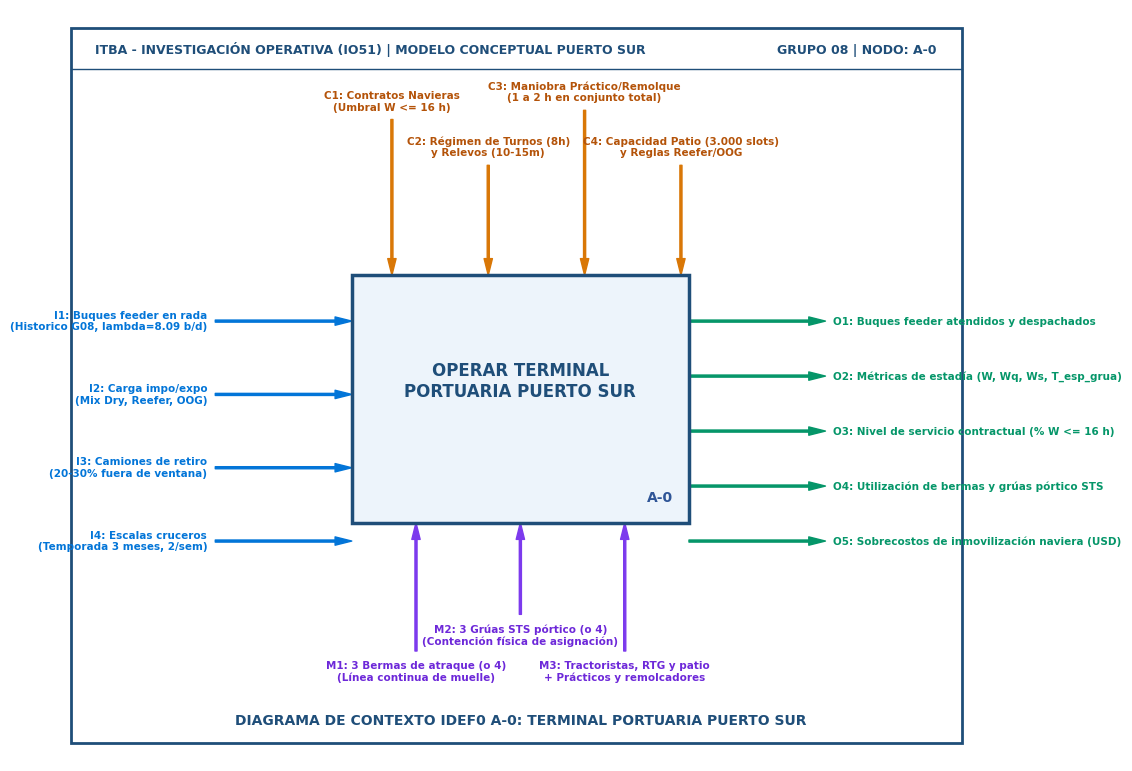
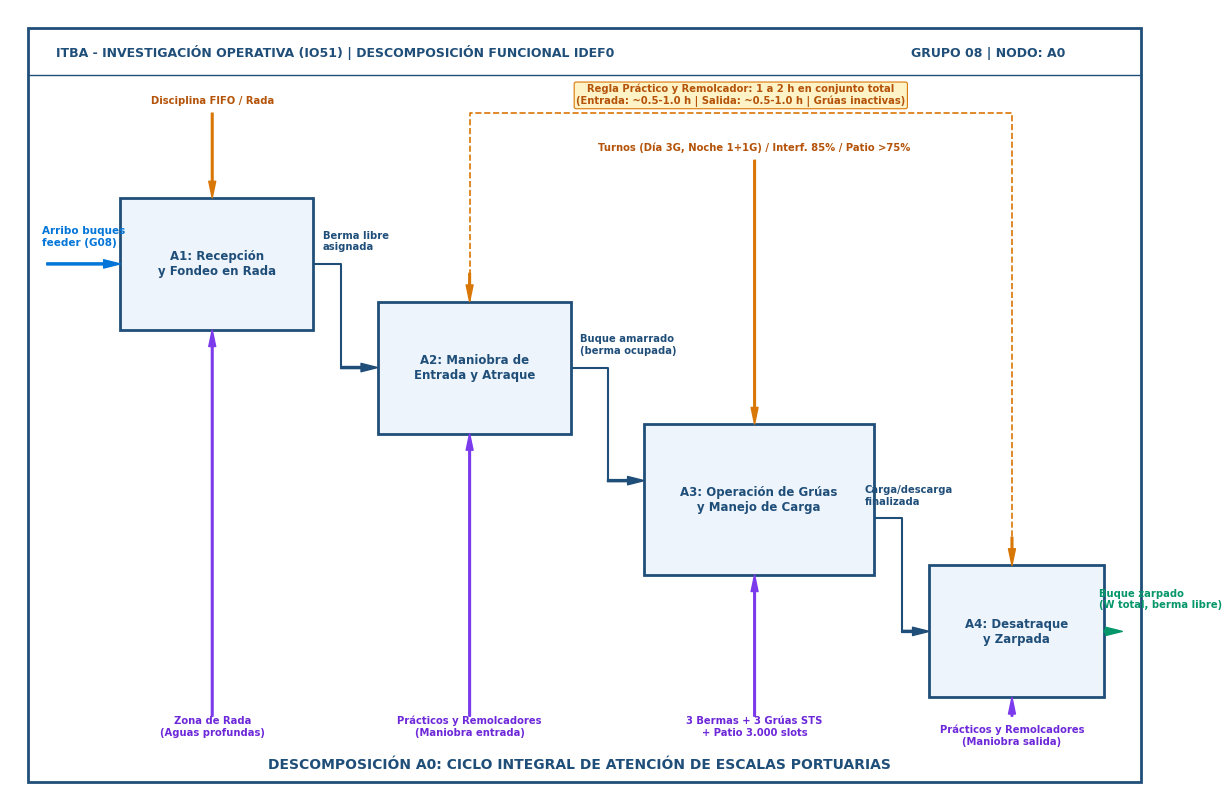
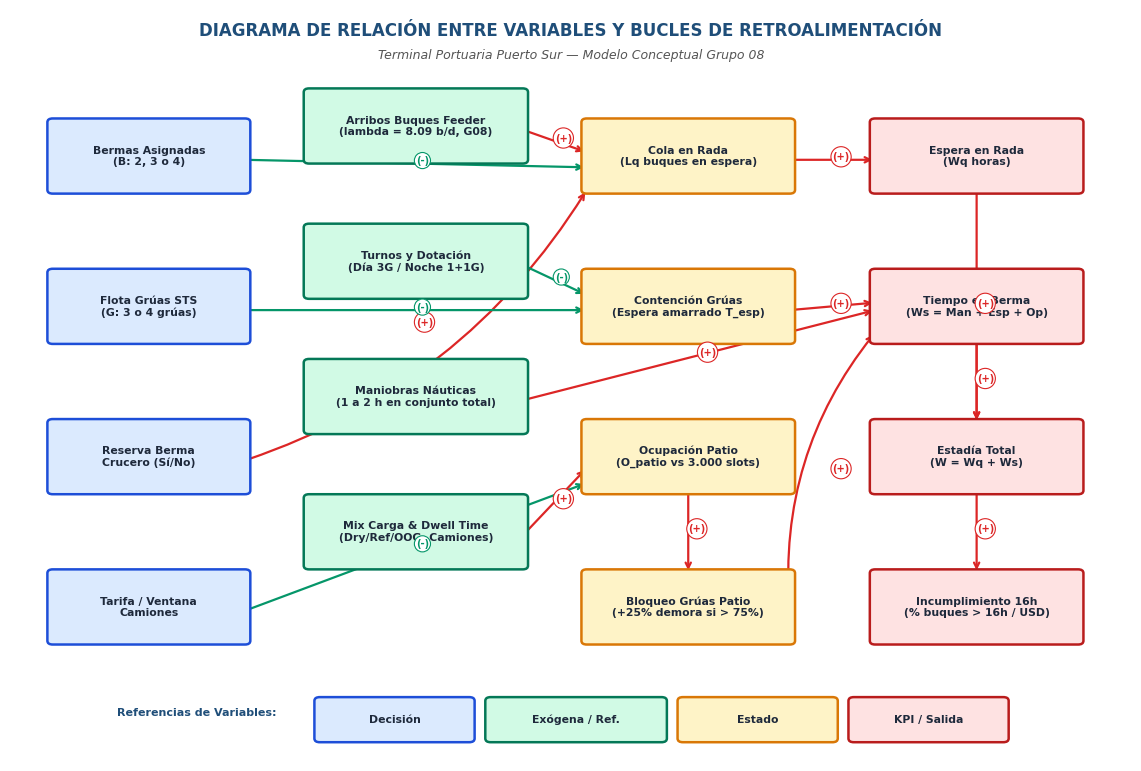
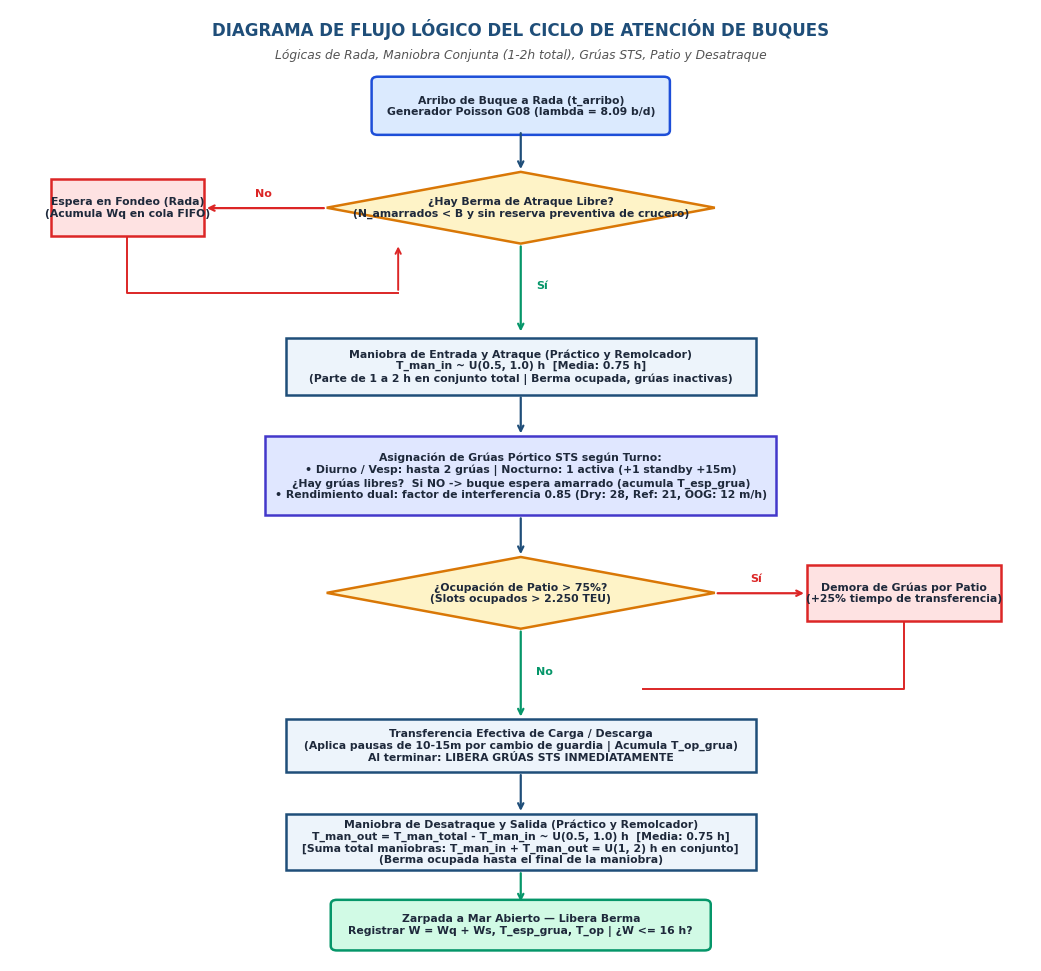
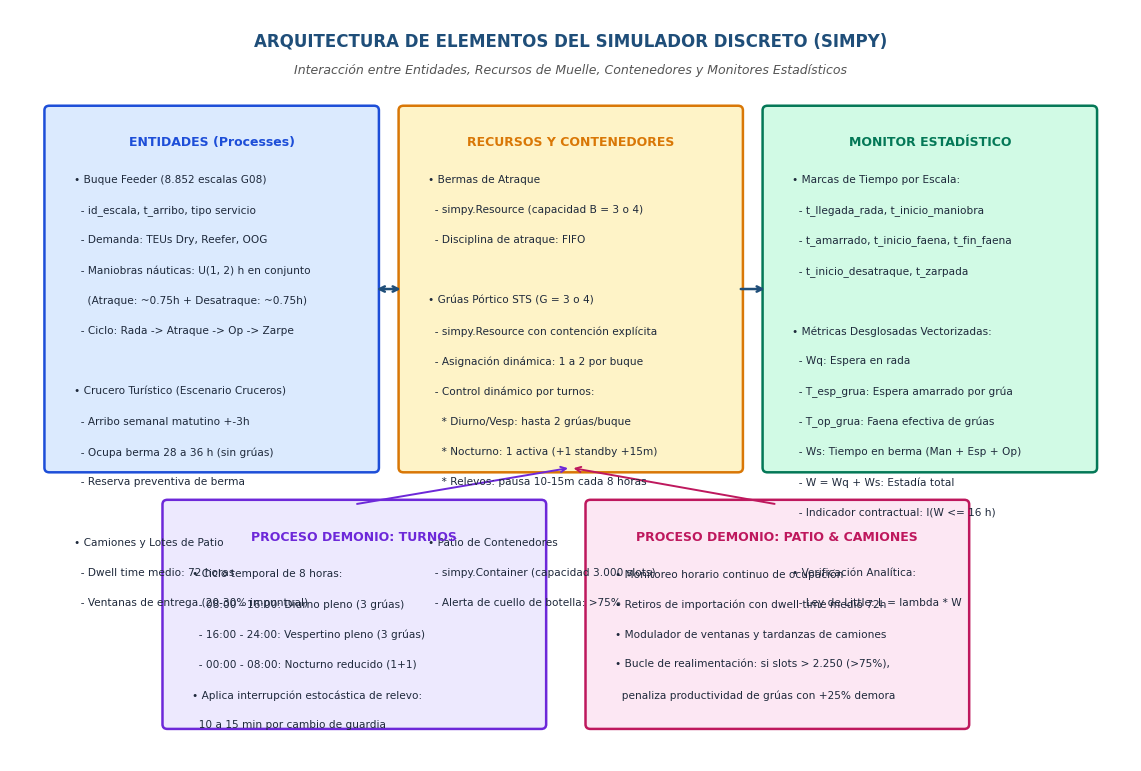

Recreate these plots in Python, in order.
"""
Generador de Diagramas y Gráficos Formales para el Modelo Conceptual (TP2 Puerto Sur - Grupo 8)
Genera:
1. fig_idef0_a_menos_0.png: Diagrama de Contexto IDEF0 A-0
2. fig_idef0_a0_descomposicion.png: Diagrama de Descomposición IDEF0 A0
3. fig_relacion_variables_causal.png: Diagrama de Influencias Causal (CLD)
4. fig_logica_flujo_buque.png: Diagrama de Flujo Lógico Operativo del Buque
5. fig_elementos_simulador.png: Arquitectura de Componentes del Simulador SimPy
"""

import matplotlib.pyplot as plt
import matplotlib.patches as patches
import os

out_dir = "C:/Users/ASUS/.gemini/antigravity/scratch/TP2-IO/plots"
os.makedirs(out_dir, exist_ok=True)

# Paleta formal ITBA / Corporativa
COLOR_NAVY = "#1F4E79"
COLOR_STEEL = "#2F5597"
COLOR_LIGHT_BG = "#F8FAFC"
COLOR_BLUE_BOX = "#EBF3FA"
COLOR_BLUE_BORDER = "#1F4E79"
COLOR_DECISION_BG = "#FEF3C7"
COLOR_DECISION_BORDER = "#D97706"
COLOR_PROCESS_BG = "#E0E7FF"
COLOR_PROCESS_BORDER = "#4338CA"
COLOR_SUCCESS_BG = "#D1FAE5"
COLOR_SUCCESS_BORDER = "#059669"
COLOR_ALERT_BG = "#FEE2E2"
COLOR_ALERT_BORDER = "#DC2626"
COLOR_PURPLE_BG = "#EDE9FE"
COLOR_PURPLE_BORDER = "#6D28D9"

# Configuración general
plt.rcParams['font.sans-serif'] = 'Arial'
plt.rcParams['font.size'] = 9.5
plt.rcParams['axes.edgecolor'] = '#CCCCCC'


# =========================================================================
# 1. DIAGRAMA IDEF0 A-0: CONTEXTO GENERAL
# =========================================================================
def draw_idef0_a0_context():
    fig, ax = plt.subplots(figsize=(11.5, 7.8), dpi=300)
    ax.set_xlim(0, 115)
    ax.set_ylim(0, 82)
    ax.axis('off')

    # Marco exterior estándar IDEF0
    border = patches.Rectangle((2, 2), 111, 78, fill=False, edgecolor=COLOR_NAVY, linewidth=2)
    ax.add_patch(border)
    
    # Encabezado formal IDEF0
    ax.text(5, 77.2, "ITBA - INVESTIGACIÓN OPERATIVA (IO51) | MODELO CONCEPTUAL PUERTO SUR", fontsize=9, fontweight='bold', color=COLOR_NAVY)
    ax.text(90, 77.2, "GRUPO 08 | NODO: A-0", fontsize=9, fontweight='bold', color=COLOR_NAVY)
    ax.plot([2, 113], [75.5, 75.5], color=COLOR_NAVY, linewidth=1)

    # Caja Central A-0
    box = patches.Rectangle((37, 26), 42, 27, facecolor='#EDF4FB', edgecolor=COLOR_NAVY, linewidth=2.5, zorder=3)
    ax.add_patch(box)
    ax.text(58, 41.5, "OPERAR TERMINAL\nPORTUARIA PUERTO SUR", ha='center', va='center', fontsize=12, fontweight='bold', color=COLOR_NAVY, zorder=4)
    ax.text(77, 28, "A-0", ha='right', va='bottom', fontsize=10, fontweight='bold', color=COLOR_STEEL, zorder=4)

    # FLECHAS DE CONTROLES (C) - Arriba
    controls = [
        ("C1: Contratos Navieras\n(Umbral W <= 16 h)", 42, 70),
        ("C2: Régimen de Turnos (8h)\ny Relevos (10-15m)", 54, 65),
        ("C3: Maniobra Práctico/Remolque\n(1 a 2 h en conjunto total)", 66, 71),
        ("C4: Capacidad Patio (3.000 slots)\ny Reglas Reefer/OOG", 78, 65)
    ]
    for text, x, y_text in controls:
        ax.annotate('', xy=(x, 53), xytext=(x, y_text),
                    arrowprops=dict(facecolor='#D97706', edgecolor='#D97706', width=1.5, headwidth=6), zorder=2)
        ax.text(x, y_text + 0.8, text, ha='center', va='bottom', fontsize=7.5, fontweight='bold', color='#B45309')

    # FLECHAS DE ENTRADAS (I) - Izquierda
    inputs = [
        ("I1: Buques feeder en rada\n(Historico G08, lambda=8.09 b/d)", 20, 48),
        ("I2: Carga impo/expo\n(Mix Dry, Reefer, OOG)", 20, 40),
        ("I3: Camiones de retiro\n(20-30% fuera de ventana)", 20, 32),
        ("I4: Escalas cruceros\n(Temporada 3 meses, 2/sem)", 20, 24)
    ]
    for text, x_start, y in inputs:
        ax.annotate('', xy=(37, y), xytext=(x_start, y),
                    arrowprops=dict(facecolor='#0275D8', edgecolor='#0275D8', width=1.5, headwidth=6), zorder=2)
        ax.text(x_start - 1, y, text, ha='right', va='center', fontsize=7.5, color='#0275D8', fontweight='bold')

    # FLECHAS DE SALIDAS (O) - Derecha
    outputs = [
        ("O1: Buques feeder atendidos y despachados", 79, 48, 96),
        ("O2: Métricas de estadía (W, Wq, Ws, T_esp_grua)", 79, 42, 96),
        ("O3: Nivel de servicio contractual (% W <= 16 h)", 79, 36, 96),
        ("O4: Utilización de bermas y grúas pórtico STS", 79, 30, 96),
        ("O5: Sobrecostos de inmovilización naviera (USD)", 79, 24, 96)
    ]
    for text, x_start, y, x_end in outputs:
        ax.annotate('', xy=(x_end, y), xytext=(x_start, y),
                    arrowprops=dict(facecolor='#059669', edgecolor='#059669', width=1.5, headwidth=6), zorder=2)
        ax.text(x_end + 1, y, text, ha='left', va='center', fontsize=7.5, color='#059669', fontweight='bold')

    # FLECHAS DE MECANISMOS (M) - Abajo
    mechanisms = [
        ("M1: 3 Bermas de atraque (o 4)\n(Línea continua de muelle)", 45, 12),
        ("M2: 3 Grúas STS pórtico (o 4)\n(Contención física de asignación)", 58, 16),
        ("M3: Tractoristas, RTG y patio\n+ Prácticos y remolcadores", 71, 12)
    ]
    for text, x, y_text in mechanisms:
        ax.annotate('', xy=(x, 26), xytext=(x, y_text),
                    arrowprops=dict(facecolor='#7C3AED', edgecolor='#7C3AED', width=1.5, headwidth=6), zorder=2)
        ax.text(x, y_text - 1, text, ha='center', va='top', fontsize=7.5, fontweight='bold', color='#6D28D9')

    # Pie de plano
    ax.text(58, 4, "DIAGRAMA DE CONTEXTO IDEF0 A-0: TERMINAL PORTUARIA PUERTO SUR", ha='center', fontsize=10, fontweight='bold', color=COLOR_NAVY)
    
    plt.tight_layout()
    plt.savefig(f"{out_dir}/fig_idef0_a_menos_0.png", dpi=300)
    plt.close()
    print("Guardado exitoso: fig_idef0_a_menos_0.png")


# =========================================================================
# 2. DIAGRAMA IDEF0 A0: DESCOMPOSICIÓN DE PRIMER NIVEL
# =========================================================================
def draw_idef0_a0_decomposition():
    fig, ax = plt.subplots(figsize=(12.5, 8.2), dpi=300)
    ax.set_xlim(0, 125)
    ax.set_ylim(0, 84)
    ax.axis('off')

    # Marco
    border = patches.Rectangle((2, 2), 121, 80, fill=False, edgecolor=COLOR_NAVY, linewidth=2)
    ax.add_patch(border)
    ax.text(5, 79, "ITBA - INVESTIGACIÓN OPERATIVA (IO51) | DESCOMPOSICIÓN FUNCIONAL IDEF0", fontsize=9, fontweight='bold', color=COLOR_NAVY)
    ax.text(98, 79, "GRUPO 08 | NODO: A0", fontsize=9, fontweight='bold', color=COLOR_NAVY)
    ax.plot([2, 123], [77, 77], color=COLOR_NAVY, linewidth=1)

    # 4 Actividades escalonadas (A1, A2, A3, A4)
    acts = [
        ("A1: Recepción\ny Fondeo en Rada", 12, 50, 21, 14),
        ("A2: Maniobra de\nEntrada y Atraque", 40, 39, 21, 14),
        ("A3: Operación de Grúas\ny Manejo de Carga", 69, 24, 25, 16),
        ("A4: Desatraque\ny Zarpada", 100, 11, 19, 14)
    ]
    for name, x, y, w, h in acts:
        rect = patches.Rectangle((x, y), w, h, facecolor='#EDF4FB', edgecolor=COLOR_NAVY, linewidth=2, zorder=3)
        ax.add_patch(rect)
        ax.text(x + w/2, y + h/2, name, ha='center', va='center', fontsize=8.5, fontweight='bold', color=COLOR_NAVY, zorder=4)

    # Flujo secuencial entre actividades (I -> O)
    # Entrada a A1
    ax.annotate('', xy=(12, 57), xytext=(4, 57), arrowprops=dict(facecolor='#0275D8', edgecolor='#0275D8', width=1.5, headwidth=6))
    ax.text(3.5, 59, "Arribo buques\nfeeder (G08)", fontsize=7.5, color='#0275D8', fontweight='bold')

    # A1 -> A2 (Berma asignada)
    ax.plot([33, 36, 36], [57, 57, 46], color=COLOR_NAVY, linewidth=1.5)
    ax.annotate('', xy=(40, 46), xytext=(36, 46), arrowprops=dict(facecolor=COLOR_NAVY, edgecolor=COLOR_NAVY, width=1.5, headwidth=6))
    ax.text(34, 58.5, "Berma libre\nasignada", fontsize=7.2, color=COLOR_NAVY, fontweight='bold')

    # A2 -> A3 (Buque amarrado en berma)
    ax.plot([61, 65, 65], [46, 46, 34], color=COLOR_NAVY, linewidth=1.5)
    ax.annotate('', xy=(69, 34), xytext=(65, 34), arrowprops=dict(facecolor=COLOR_NAVY, edgecolor=COLOR_NAVY, width=1.5, headwidth=6))
    ax.text(62, 47.5, "Buque amarrado\n(berma ocupada)", fontsize=7.2, color=COLOR_NAVY, fontweight='bold')

    # A3 -> A4 (Carga finalizada, solicita desatraque)
    ax.plot([94, 97, 97], [30, 30, 18], color=COLOR_NAVY, linewidth=1.5)
    ax.annotate('', xy=(100, 18), xytext=(97, 18), arrowprops=dict(facecolor=COLOR_NAVY, edgecolor=COLOR_NAVY, width=1.5, headwidth=6))
    ax.text(93, 31.5, "Carga/descarga\nfinalizada", fontsize=7.2, color=COLOR_NAVY, fontweight='bold')

    # A4 -> Salida final
    ax.annotate('', xy=(121, 18), xytext=(119, 18), arrowprops=dict(facecolor='#059669', edgecolor='#059669', width=1.5, headwidth=6))
    ax.text(118.5, 20.5, "Buque zarpado\n(W total, berma libre)", fontsize=7.2, color='#059669', fontweight='bold')

    # CONTROLES SUPERIORES (C)
    # Control A1: Disciplina FIFO
    ax.annotate('', xy=(22, 64), xytext=(22, 73), arrowprops=dict(facecolor='#D97706', edgecolor='#D97706', width=1.2, headwidth=5))
    ax.text(22, 74, "Disciplina FIFO / Rada", ha='center', fontsize=7.2, color='#B45309', fontweight='bold')

    # Control conjunto de maniobras para A2 y A4 (1-2h en conjunto total)
    ax.plot([50, 50, 109, 109], [53, 73, 73, 25], color='#D97706', linewidth=1.2, linestyle='--')
    ax.annotate('', xy=(50, 53), xytext=(50, 56), arrowprops=dict(facecolor='#D97706', edgecolor='#D97706', width=1.2, headwidth=5))
    ax.annotate('', xy=(109, 25), xytext=(109, 28), arrowprops=dict(facecolor='#D97706', edgecolor='#D97706', width=1.2, headwidth=5))
    ax.text(79.5, 74, "Regla Práctico y Remolcador: 1 a 2 h en conjunto total\n(Entrada: ~0.5-1.0 h | Salida: ~0.5-1.0 h | Grúas inactivas)",
            ha='center', fontsize=7.2, color='#B45309', fontweight='bold',
            bbox=dict(boxstyle="round,pad=0.2", facecolor="#FEF3C7", edgecolor="#D97706", lw=0.8))

    # Control A3: Turnos y Patio
    ax.annotate('', xy=(81, 40), xytext=(81, 68), arrowprops=dict(facecolor='#D97706', edgecolor='#D97706', width=1.2, headwidth=5))
    ax.text(81, 69, "Turnos (Día 3G, Noche 1+1G) / Interf. 85% / Patio >75%", ha='center', fontsize=7.2, color='#B45309', fontweight='bold')

    # MECANISMOS INFERIORES (M)
    ax.annotate('', xy=(22, 50), xytext=(22, 9), arrowprops=dict(facecolor='#7C3AED', edgecolor='#7C3AED', width=1.2, headwidth=5))
    ax.text(22, 7, "Zona de Rada\n(Aguas profundas)", ha='center', fontsize=7.2, color='#6D28D9', fontweight='bold')

    ax.annotate('', xy=(50, 39), xytext=(50, 9), arrowprops=dict(facecolor='#7C3AED', edgecolor='#7C3AED', width=1.2, headwidth=5))
    ax.text(50, 7, "Prácticos y Remolcadores\n(Maniobra entrada)", ha='center', fontsize=7.2, color='#6D28D9', fontweight='bold')

    ax.annotate('', xy=(81, 24), xytext=(81, 9), arrowprops=dict(facecolor='#7C3AED', edgecolor='#7C3AED', width=1.2, headwidth=5))
    ax.text(81, 7, "3 Bermas + 3 Grúas STS\n+ Patio 3.000 slots", ha='center', fontsize=7.2, color='#6D28D9', fontweight='bold')

    ax.annotate('', xy=(109, 11), xytext=(109, 9), arrowprops=dict(facecolor='#7C3AED', edgecolor='#7C3AED', width=1.2, headwidth=5))
    ax.text(109, 6, "Prácticos y Remolcadores\n(Maniobra salida)", ha='center', fontsize=7.2, color='#6D28D9', fontweight='bold')

    ax.text(62, 3.5, "DESCOMPOSICIÓN A0: CICLO INTEGRAL DE ATENCIÓN DE ESCALAS PORTUARIAS", ha='center', fontsize=10, fontweight='bold', color=COLOR_NAVY)

    plt.tight_layout()
    plt.savefig(f"{out_dir}/fig_idef0_a0_descomposicion.png", dpi=300)
    plt.close()
    print("Guardado exitoso: fig_idef0_a0_descomposicion.png")


# =========================================================================
# 3. DIAGRAMA DE INFLUENCIAS CAUSALES (RELACIÓN ENTRE VARIABLES)
# =========================================================================
def draw_causal_influences():
    fig, ax = plt.subplots(figsize=(11.5, 7.8), dpi=300)
    ax.set_xlim(0, 105)
    ax.set_ylim(0, 100)
    ax.axis('off')

    # Título formal
    ax.text(52.5, 96.5, "DIAGRAMA DE RELACIÓN ENTRE VARIABLES Y BUCLES DE RETROALIMENTACIÓN", ha='center', fontsize=12, fontweight='bold', color=COLOR_NAVY)
    ax.text(52.5, 93.5, "Terminal Portuaria Puerto Sur — Modelo Conceptual Grupo 08", ha='center', fontsize=9, fontstyle='italic', color='#555555')

    def draw_node(x, y, w, h, text, node_type="decision"):
        colors = {
            "decision": ("#DBEAFE", "#1D4ED8", "Decisión"),
            "exogenous": ("#D1FAE5", "#047857", "Exógena / Ref."),
            "state": ("#FEF3C7", "#D97706", "Estado"),
            "kpi": ("#FEE2E2", "#B91C1C", "KPI / Salida")
        }
        bg, border_c, tag = colors[node_type]
        rect = patches.FancyBboxPatch((x, y), w, h, boxstyle="round,pad=0.5", facecolor=bg, edgecolor=border_c, linewidth=1.8, zorder=3)
        ax.add_patch(rect)
        ax.text(x + w/2, y + h/2, text, ha='center', va='center', fontsize=7.8, fontweight='bold', color='#1E293B', zorder=4)

    # 1. Variables de Decisión
    draw_node(4, 76, 18, 9, "Bermas Asignadas\n(B: 2, 3 o 4)", "decision")
    draw_node(4, 56, 18, 9, "Flota Grúas STS\n(G: 3 o 4 grúas)", "decision")
    draw_node(4, 36, 18, 9, "Reserva Berma\nCrucero (Sí/No)", "decision")
    draw_node(4, 16, 18, 9, "Tarifa / Ventana\nCamiones", "decision")

    # 2. Variables Exógenas / Referencia
    draw_node(28, 80, 20, 9, "Arribos Buques Feeder\n(lambda = 8.09 b/d, G08)", "exogenous")
    draw_node(28, 62, 20, 9, "Turnos y Dotación\n(Día 3G / Noche 1+1G)", "exogenous")
    draw_node(28, 44, 20, 9, "Maniobras Náuticas\n(1 a 2 h en conjunto total)", "exogenous")
    draw_node(28, 26, 20, 9, "Mix Carga & Dwell Time\n(Dry/Ref/OOG, Camiones)", "exogenous")

    # 3. Variables de Estado
    draw_node(54, 76, 19, 9, "Cola en Rada\n(Lq buques en espera)", "state")
    draw_node(54, 56, 19, 9, "Contención Grúas\n(Espera amarrado T_esp)", "state")
    draw_node(54, 36, 19, 9, "Ocupación Patio\n(O_patio vs 3.000 slots)", "state")
    draw_node(54, 16, 19, 9, "Bloqueo Grúas Patio\n(+25% demora si > 75%)", "state")

    # 4. KPIs y Salidas
    draw_node(81, 76, 19, 9, "Espera en Rada\n(Wq horas)", "kpi")
    draw_node(81, 56, 19, 9, "Tiempo en Berma\n(Ws = Man + Esp + Op)", "kpi")
    draw_node(81, 36, 19, 9, "Estadía Total\n(W = Wq + Ws)", "kpi")
    draw_node(81, 16, 19, 9, "Incumplimiento 16h\n(% buques > 16h / USD)", "kpi")

    # Conexiones causales
    def draw_arrow(x1, y1, x2, y2, polarity="+", color="#1F4E79", rad=0.0):
        connectionstyle = f"arc3,rad={rad}" if rad != 0.0 else "arc3"
        ax.annotate('', xy=(x2, y2), xytext=(x1, y1),
                    arrowprops=dict(arrowstyle="->", color=color, lw=1.6, connectionstyle=connectionstyle), zorder=2)
        mid_x = (x1 + x2)/2
        mid_y = (y1 + y2)/2
        ax.text(mid_x, mid_y, f"({polarity})", fontsize=7.2, fontweight='bold', color=color,
                bbox=dict(boxstyle="circle,pad=0.15", facecolor="white", edgecolor=color, lw=0.8), zorder=5)

    # Relaciones de rada
    draw_arrow(48, 84, 54, 81, "+", "#DC2626") # Arribos -> Cola rada
    draw_arrow(22, 80, 54, 79, "-", "#059669") # Bermas -> reduce cola rada
    draw_arrow(22, 40, 54, 76, "+", "#DC2626", rad=0.18) # Reserva crucero -> quita berma -> sube cola
    draw_arrow(73, 80, 81, 80, "+", "#DC2626") # Cola rada -> Wq

    # Relaciones de grúas y berma
    draw_arrow(22, 60, 54, 60, "-", "#059669") # Flota grúas -> reduce contención grúa
    draw_arrow(48, 66, 54, 62, "-", "#059669") # Turnos plenos -> reduce contención
    draw_arrow(48, 48, 81, 60, "+", "#DC2626") # Maniobras conjuntas 1-2h -> suman a Ws
    draw_arrow(73, 60, 81, 61, "+", "#DC2626") # Contención grúas -> sube Ws

    # Relaciones de patio
    draw_arrow(48, 30, 54, 39, "+", "#DC2626") # Mix / dwell time -> satura patio
    draw_arrow(22, 20, 54, 37, "-", "#059669") # Políticas camiones -> descongestiona patio
    draw_arrow(63.5, 36, 63.5, 25, "+", "#DC2626") # Ocup patio > 75% -> genera bloqueo
    draw_arrow(73, 20, 81, 57, "+", "#DC2626", rad=-0.2) # Bloqueo patio -> alarga Ws

    # Agregación a estadía total W y penalidad contractual
    draw_arrow(90.5, 76, 90.5, 45, "+", "#DC2626") # Wq -> W
    draw_arrow(90.5, 56, 90.5, 45, "+", "#DC2626") # Ws -> W
    draw_arrow(90.5, 36, 90.5, 25, "+", "#DC2626") # W -> % > 16h

    # Leyenda
    leg_x = 10
    ax.text(leg_x, 6, "Referencias de Variables:", fontweight='bold', fontsize=8, color=COLOR_NAVY)
    draw_node(leg_x + 19, 3, 14, 5, "Decisión", "decision")
    draw_node(leg_x + 35, 3, 16, 5, "Exógena / Ref.", "exogenous")
    draw_node(leg_x + 53, 3, 14, 5, "Estado", "state")
    draw_node(leg_x + 69, 3, 14, 5, "KPI / Salida", "kpi")

    plt.tight_layout()
    plt.savefig(f"{out_dir}/fig_relacion_variables_causal.png", dpi=300)
    plt.close()
    print("Guardado exitoso: fig_relacion_variables_causal.png")


# =========================================================================
# 4. DIAGRAMA DE FLUJO LÓGICO DE ATENCIÓN DE ESCALAS (LÓGICAS)
# =========================================================================
def draw_logic_flow():
    fig, ax = plt.subplots(figsize=(10.5, 9.8), dpi=300)
    ax.set_xlim(0, 100)
    ax.set_ylim(0, 126)
    ax.axis('off')

    ax.text(50, 122.5, "DIAGRAMA DE FLUJO LÓGICO DEL CICLO DE ATENCIÓN DE BUQUES", ha='center', fontsize=12, fontweight='bold', color=COLOR_NAVY)
    ax.text(50, 119.5, "Lógicas de Rada, Maniobra Conjunta (1-2h total), Grúas STS, Patio y Desatraque", ha='center', fontsize=8.8, fontstyle='italic', color='#555555')

    def draw_step(x, y, w, h, text, shape="rect", color="#EDF4FB", border=COLOR_NAVY, fontsize=7.8):
        if shape == "rect":
            p = patches.Rectangle((x, y), w, h, facecolor=color, edgecolor=border, linewidth=1.8, zorder=3)
        elif shape == "round":
            p = patches.FancyBboxPatch((x, y), w, h, boxstyle="round,pad=0.6", facecolor=color, edgecolor=border, linewidth=1.8, zorder=3)
        elif shape == "diamond":
            p = patches.Polygon([[x + w/2, y], [x + w, y + h/2], [x + w/2, y + h], [x, y + h/2]],
                                facecolor=color, edgecolor=border, linewidth=1.8, zorder=3)
        ax.add_patch(p)
        ax.text(x + w/2, y + h/2, text, ha='center', va='center', fontsize=fontsize, fontweight='bold', color='#1E293B', zorder=4)

    # 1. Inicio: Arribo
    draw_step(36, 110, 28, 6.5, "Arribo de Buque a Rada (t_arribo)\nGenerador Poisson G08 (lambda = 8.09 b/d)", "round", "#DBEAFE", "#1D4ED8")

    # 2. Decisión Berma
    draw_step(31, 95, 38, 9.5, "¿Hay Berma de Atraque Libre?\n(N_amarrados < B y sin reserva preventiva de crucero)", "diamond", COLOR_DECISION_BG, COLOR_DECISION_BORDER)
    ax.annotate('', xy=(50, 104.5), xytext=(50, 110), arrowprops=dict(arrowstyle="->", color=COLOR_NAVY, lw=1.6))

    # Flecha No (Cola en Rada)
    ax.annotate('', xy=(19, 99.7), xytext=(31, 99.7), arrowprops=dict(arrowstyle="->", color=COLOR_ALERT_BORDER, lw=1.6))
    ax.text(24, 101.2, "No", color=COLOR_ALERT_BORDER, fontweight='bold', fontsize=8)
    draw_step(4, 96, 15, 7.5, "Espera en Fondeo (Rada)\n(Acumula Wq en cola FIFO)", "rect", COLOR_ALERT_BG, COLOR_ALERT_BORDER)
    ax.plot([11.5, 11.5, 38], [96, 88.5, 88.5], color=COLOR_ALERT_BORDER, lw=1.4)
    ax.annotate('', xy=(38, 95), xytext=(38, 88.5), arrowprops=dict(arrowstyle="->", color=COLOR_ALERT_BORDER, lw=1.4))

    # Flecha Sí (Asignar Berma)
    ax.annotate('', xy=(50, 83), xytext=(50, 95), arrowprops=dict(arrowstyle="->", color=COLOR_SUCCESS_BORDER, lw=1.6))
    ax.text(51.5, 89, "Sí", color=COLOR_SUCCESS_BORDER, fontweight='bold', fontsize=8)

    # 3. Maniobra Entrada (CORREGIDO A FRACCIÓN DE 1-2H TOTAL)
    draw_step(27, 75, 46, 7.5, "Maniobra de Entrada y Atraque (Práctico y Remolcador)\nT_man_in ~ U(0.5, 1.0) h  [Media: 0.75 h]\n(Parte de 1 a 2 h en conjunto total | Berma ocupada, grúas inactivas)", "rect", "#EDF4FB", COLOR_NAVY)

    # 4. Asignación y Espera de Grúas STS (Contención Física)
    draw_step(25, 59, 50, 10.5, "Asignación de Grúas Pórtico STS según Turno:\n• Diurno / Vesp: hasta 2 grúas | Nocturno: 1 activa (+1 standby +15m)\n¿Hay grúas libres?  Si NO -> buque espera amarrado (acumula T_esp_grua)\n• Rendimiento dual: factor de interferencia 0.85 (Dry: 28, Ref: 21, OOG: 12 m/h)", "rect", COLOR_PROCESS_BG, COLOR_PROCESS_BORDER)
    ax.annotate('', xy=(50, 69.5), xytext=(50, 75), arrowprops=dict(arrowstyle="->", color=COLOR_NAVY, lw=1.6))

    # 5. Verificación de Cuello de Botella de Patio
    draw_step(31, 44, 38, 9.5, "¿Ocupación de Patio > 75%?\n(Slots ocupados > 2.250 TEU)", "diamond", COLOR_DECISION_BG, COLOR_DECISION_BORDER)
    ax.annotate('', xy=(50, 53.5), xytext=(50, 59), arrowprops=dict(arrowstyle="->", color=COLOR_NAVY, lw=1.6))

    # Demora Patio
    ax.annotate('', xy=(78, 48.7), xytext=(69, 48.7), arrowprops=dict(arrowstyle="->", color=COLOR_ALERT_BORDER, lw=1.6))
    ax.text(72.5, 50.2, "Sí", color=COLOR_ALERT_BORDER, fontweight='bold', fontsize=8)
    draw_step(78, 45, 19, 7.5, "Demora de Grúas por Patio\n(+25% tiempo de transferencia)", "rect", COLOR_ALERT_BG, COLOR_ALERT_BORDER)
    ax.plot([87.5, 87.5, 62], [45, 36, 36], color=COLOR_ALERT_BORDER, lw=1.4)

    # No congestión patio -> Operación Grúas
    ax.annotate('', xy=(50, 32), xytext=(50, 44), arrowprops=dict(arrowstyle="->", color=COLOR_SUCCESS_BORDER, lw=1.6))
    ax.text(51.5, 38, "No", color=COLOR_SUCCESS_BORDER, fontweight='bold', fontsize=8)

    # 6. Transferencia de Carga
    draw_step(27, 25, 46, 7, "Transferencia Efectiva de Carga / Descarga\n(Aplica pausas de 10-15m por cambio de guardia | Acumula T_op_grua)\nAl terminar: LIBERA GRÚAS STS INMEDIATAMENTE", "rect", "#EDF4FB", COLOR_NAVY)

    # 7. Maniobra Desatraque (CORREGIDO A FRACCIÓN DE 1-2H TOTAL)
    draw_step(27, 12, 46, 7.5, "Maniobra de Desatraque y Salida (Práctico y Remolcador)\nT_man_out = T_man_total - T_man_in ~ U(0.5, 1.0) h  [Media: 0.75 h]\n[Suma total maniobras: T_man_in + T_man_out = U(1, 2) h en conjunto]\n(Berma ocupada hasta el final de la maniobra)", "rect", "#EDF4FB", COLOR_NAVY)
    ax.annotate('', xy=(50, 19.5), xytext=(50, 25), arrowprops=dict(arrowstyle="->", color=COLOR_NAVY, lw=1.6))

    # 8. Fin y Registro
    draw_step(32, 2, 36, 5.5, "Zarpada a Mar Abierto — Libera Berma\nRegistrar W = Wq + Ws, T_esp_grua, T_op | ¿W <= 16 h?", "round", COLOR_SUCCESS_BG, COLOR_SUCCESS_BORDER)
    ax.annotate('', xy=(50, 7.5), xytext=(50, 12), arrowprops=dict(arrowstyle="->", color=COLOR_SUCCESS_BORDER, lw=1.6))

    plt.tight_layout()
    plt.savefig(f"{out_dir}/fig_logica_flujo_buque.png", dpi=300)
    plt.close()
    print("Guardado exitoso: fig_logica_flujo_buque.png")


# =========================================================================
# 5. DIAGRAMA DE ELEMENTOS Y ARQUITECTURA DEL SIMULADOR (SIMPY)
# =========================================================================
def draw_sim_elements():
    fig, ax = plt.subplots(figsize=(11.5, 7.8), dpi=300)
    ax.set_xlim(0, 114)
    ax.set_ylim(0, 82)
    ax.axis('off')

    ax.text(57, 78, "ARQUITECTURA DE ELEMENTOS DEL SIMULADOR DISCRETO (SIMPY)", ha='center', fontsize=12, fontweight='bold', color=COLOR_NAVY)
    ax.text(57, 75, "Interacción entre Entidades, Recursos de Muelle, Contenedores y Monitores Estadísticos", ha='center', fontsize=9, fontstyle='italic', color='#555555')

    def draw_box(x, y, w, h, title, items, bg="#EDF4FB", border=COLOR_NAVY):
        rect = patches.FancyBboxPatch((x, y), w, h, boxstyle="round,pad=0.5", facecolor=bg, edgecolor=border, linewidth=1.8, zorder=3)
        ax.add_patch(rect)
        ax.text(x + w/2, y + h - 2.8, title, ha='center', va='top', fontsize=9, fontweight='bold', color=border, zorder=4)
        ax.plot([x + 2, x + w - 2], [y + h - 4.5, y + h - 4.5], color=border, lw=1)
        for i, it in enumerate(items):
            ax.text(x + 2.5, y + h - 7 - (i * 3.3), it, ha='left', va='top', fontsize=7.6, color='#1E293B', zorder=4)

    # 1. Entidades
    draw_box(4, 32, 33, 39, "ENTIDADES (Processes)", [
        "• Buque Feeder (8.852 escalas G08)",
        "  - id_escala, t_arribo, tipo servicio",
        "  - Demanda: TEUs Dry, Reefer, OOG",
        "  - Maniobras náuticas: U(1, 2) h en conjunto",
        "    (Atraque: ~0.75h + Desatraque: ~0.75h)",
        "  - Ciclo: Rada -> Atraque -> Op -> Zarpe",
        "",
        "• Crucero Turístico (Escenario Cruceros)",
        "  - Arribo semanal matutino +-3h",
        "  - Ocupa berma 28 a 36 h (sin grúas)",
        "  - Reserva preventiva de berma",
        "",
        "• Camiones y Lotes de Patio",
        "  - Dwell time medio: 72 horas",
        "  - Ventanas de entrega (20-30% impuntual)"
    ], bg="#DBEAFE", border="#1D4ED8")

    # 2. Recursos SimPy
    draw_box(40, 32, 34, 39, "RECURSOS Y CONTENEDORES", [
        "• Bermas de Atraque",
        "  - simpy.Resource (capacidad B = 3 o 4)",
        "  - Disciplina de atraque: FIFO",
        "",
        "• Grúas Pórtico STS (G = 3 o 4)",
        "  - simpy.Resource con contención explícita",
        "  - Asignación dinámica: 1 a 2 por buque",
        "  - Control dinámico por turnos:",
        "    * Diurno/Vesp: hasta 2 grúas/buque",
        "    * Nocturno: 1 activa (+1 standby +15m)",
        "    * Relevos: pausa 10-15m cada 8 horas",
        "",
        "• Patio de Contenedores",
        "  - simpy.Container (capacidad 3.000 slots)",
        "  - Alerta de cuello de botella: >75%"
    ], bg="#FEF3C7", border="#D97706")

    # 3. Monitor Estadístico
    draw_box(77, 32, 33, 39, "MONITOR ESTADÍSTICO", [
        "• Marcas de Tiempo por Escala:",
        "  - t_llegada_rada, t_inicio_maniobra",
        "  - t_amarrado, t_inicio_faena, t_fin_faena",
        "  - t_inicio_desatraque, t_zarpada",
        "",
        "• Métricas Desglosadas Vectorizadas:",
        "  - Wq: Espera en rada",
        "  - T_esp_grua: Espera amarrado por grúa",
        "  - T_op_grua: Faena efectiva de grúas",
        "  - Ws: Tiempo en berma (Man + Esp + Op)",
        "  - W = Wq + Ws: Estadía total",
        "  - Indicador contractual: I(W <= 16 h)",
        "",
        "• Verificación Analítica:",
        "  - Ley de Little: L = lambda * W"
    ], bg="#D1FAE5", border="#047857")

    # Procesos demonio de soporte (Abajo)
    draw_box(16, 4, 38, 24, "PROCESO DEMONIO: TURNOS", [
        "• Ciclo temporal de 8 horas:",
        "  - 08:00 - 16:00: Diurno pleno (3 grúas)",
        "  - 16:00 - 24:00: Vespertino pleno (3 grúas)",
        "  - 00:00 - 08:00: Nocturno reducido (1+1)",
        "• Aplica interrupción estocástica de relevo:",
        "  10 a 15 min por cambio de guardia"
    ], bg="#EDE9FE", border="#6D28D9")

    draw_box(59, 4, 38, 24, "PROCESO DEMONIO: PATIO & CAMIONES", [
        "• Monitoreo horario continuo de ocupación",
        "• Retiros de importación con dwell time medio 72h",
        "• Modulador de ventanas y tardanzas de camiones",
        "• Bucle de realimentación: si slots > 2.250 (>75%),",
        "  penaliza productividad de grúas con +25% demora"
    ], bg="#FCE7F3", border="#BE185D")

    # Flechas de interacción
    ax.annotate('', xy=(40, 51.5), xytext=(37, 51.5), arrowprops=dict(arrowstyle="<->", color=COLOR_NAVY, lw=1.8))
    ax.annotate('', xy=(77, 51.5), xytext=(74, 51.5), arrowprops=dict(arrowstyle="->", color=COLOR_NAVY, lw=1.8))
    ax.annotate('', xy=(57, 32), xytext=(35, 28), arrowprops=dict(arrowstyle="->", color="#6D28D9", lw=1.4))
    ax.annotate('', xy=(57, 32), xytext=(78, 28), arrowprops=dict(arrowstyle="->", color="#BE185D", lw=1.4))

    plt.tight_layout()
    plt.savefig(f"{out_dir}/fig_elementos_simulador.png", dpi=300)
    plt.close()
    print("Guardado exitoso: fig_elementos_simulador.png")


if __name__ == "__main__":
    draw_idef0_a0_context()
    draw_idef0_a0_decomposition()
    draw_causal_influences()
    draw_logic_flow()
    draw_sim_elements()
    print("\n¡Todos los diagramas conceptuales fueron generados exitosamente!")
